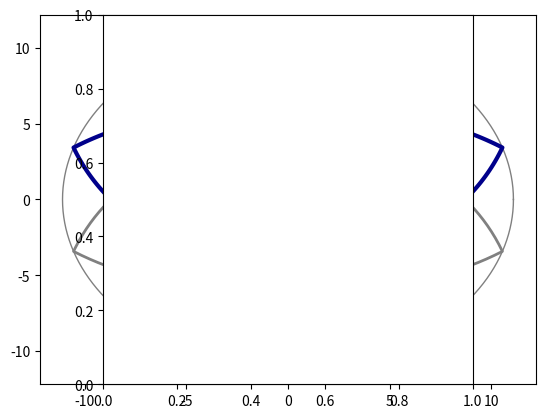

Reproduce this figure in Python.
#!/usr/bin/env python
"""\
Plot golden spiral r = phi ** (theta / 36)
"""
import matplotlib
# matplotlib.use('PS')
import matplotlib.pyplot as plt
import numpy as np
from math import *

# Constants
pi_over_5 = pi / 5.
twopi = 2. * pi
phi = 2. * cos(pi_over_5)

@np.vectorize
def rfunc(angle):
    return phi ** (angle / pi_over_5) \
        if angle <= pi \
        else phi ** ( (twopi - angle) / pi_over_5 )

def rotate(x, y, c, s):
    return x * c + y * s, y * c - x * s

lth = 3

vcos = np.vectorize(cos)
vsin = np.vectorize(sin)

theta = np.array([a/180. * pi for a in range(361)])

rs = rfunc(theta)
xc = vcos(theta)
yc = vsin(theta)
xs = rs * xc
ys = rs * yc

rmax = rs[180]

# Circles at increasing multiples of phi

xx = xc * 1.0
yy = yc * 1.0

for i in range(5):
#     plt.plot(xx,
#              yy,
#              color='grey',
#              linestyle='dotted',
#              linewidth=0.5)
#
    xx *= phi
    yy *= phi

bcolor='gray'
lcolor='darkblue'

plt.plot(xx,
         yy,
         color=bcolor,
         linewidth=1)

# # 20-gon radii:
# for angle in range(0,360,18):
#     plt.plot([0., xx[angle]],
#              [0., yy[angle]],
#              linestyle='dotted',
#              color='grey',
#              linewidth=0.5)

# Rotation angle
c72 = xc[72]
s72 = yc[72]

c36 = xc[36]
s36 = yc[36]

# copy circle
xs0, ys0 = rotate(xs, ys, 0.0, 1.0)

# Petals
for count in range(5):

    # Grey outline
    # plt.plot(xs0, ys0, color='grey', linewidth=0.5)

    # First segment, darker and thicker
    plt.plot(xs0[0:32],
             ys0[0:32],
             color=lcolor,
             linewidth=lth)

    # Second segment, darker and thicker
    plt.plot(xs0[42:88],
             ys0[42:88],
             color=lcolor,
             linewidth=lth)

    # Third segment, darker and thicker
    plt.plot(xs0[93:144],
             ys0[93:144],
             color=lcolor,
             linewidth=lth)

    # Fourth segment, darker and thicker
    plt.plot(xs0[145:251],
             ys0[145:251],
             color=lcolor,
             linewidth=lth)

    # Fifth  segment, darker and thicker
    plt.plot(xs0[254:286],
             ys0[254:286],
             color=lcolor,
             linewidth=lth)

    # Last segment, darker and thicker
    plt.plot(xs0[291:360],
             ys0[291:360],
             color=lcolor,
             linewidth=lth)

    # Rotate coordinates by 72 degrees
    xs0, ys0 = rotate(xs0, ys0, c72, s72)


# Rotate coordinates by 36 degrees
xs0, ys0 = rotate(xs0, ys0, c36, s36)

# interspersed petals
for count in range(5):

    # Grey outline
    plt.plot(xs0[108:253],
             ys0[108:253],
             color=bcolor,
             linewidth=2)

    plt.plot(xs0[73:88],
             ys0[73:88],
             color=lcolor,
             linewidth=lth)

    plt.plot(xs0[92:109],
             ys0[92:109],
             color=lcolor,
             linewidth=lth)

    plt.plot(xs0[252:289],
             ys0[252:289],
             color=lcolor,
             linewidth=lth)

    # Rotate coordinates by 72 degrees
    xs0, ys0 = rotate(xs0, ys0, c72, s72)


# plt.axis([-12., 12., -12., 12.])
plt.axes().set_aspect('equal')
plt.savefig("lotus.pdf", bbox_inches=0, pad_inches=0, transparent=True, dpi=20)
plt.show()
